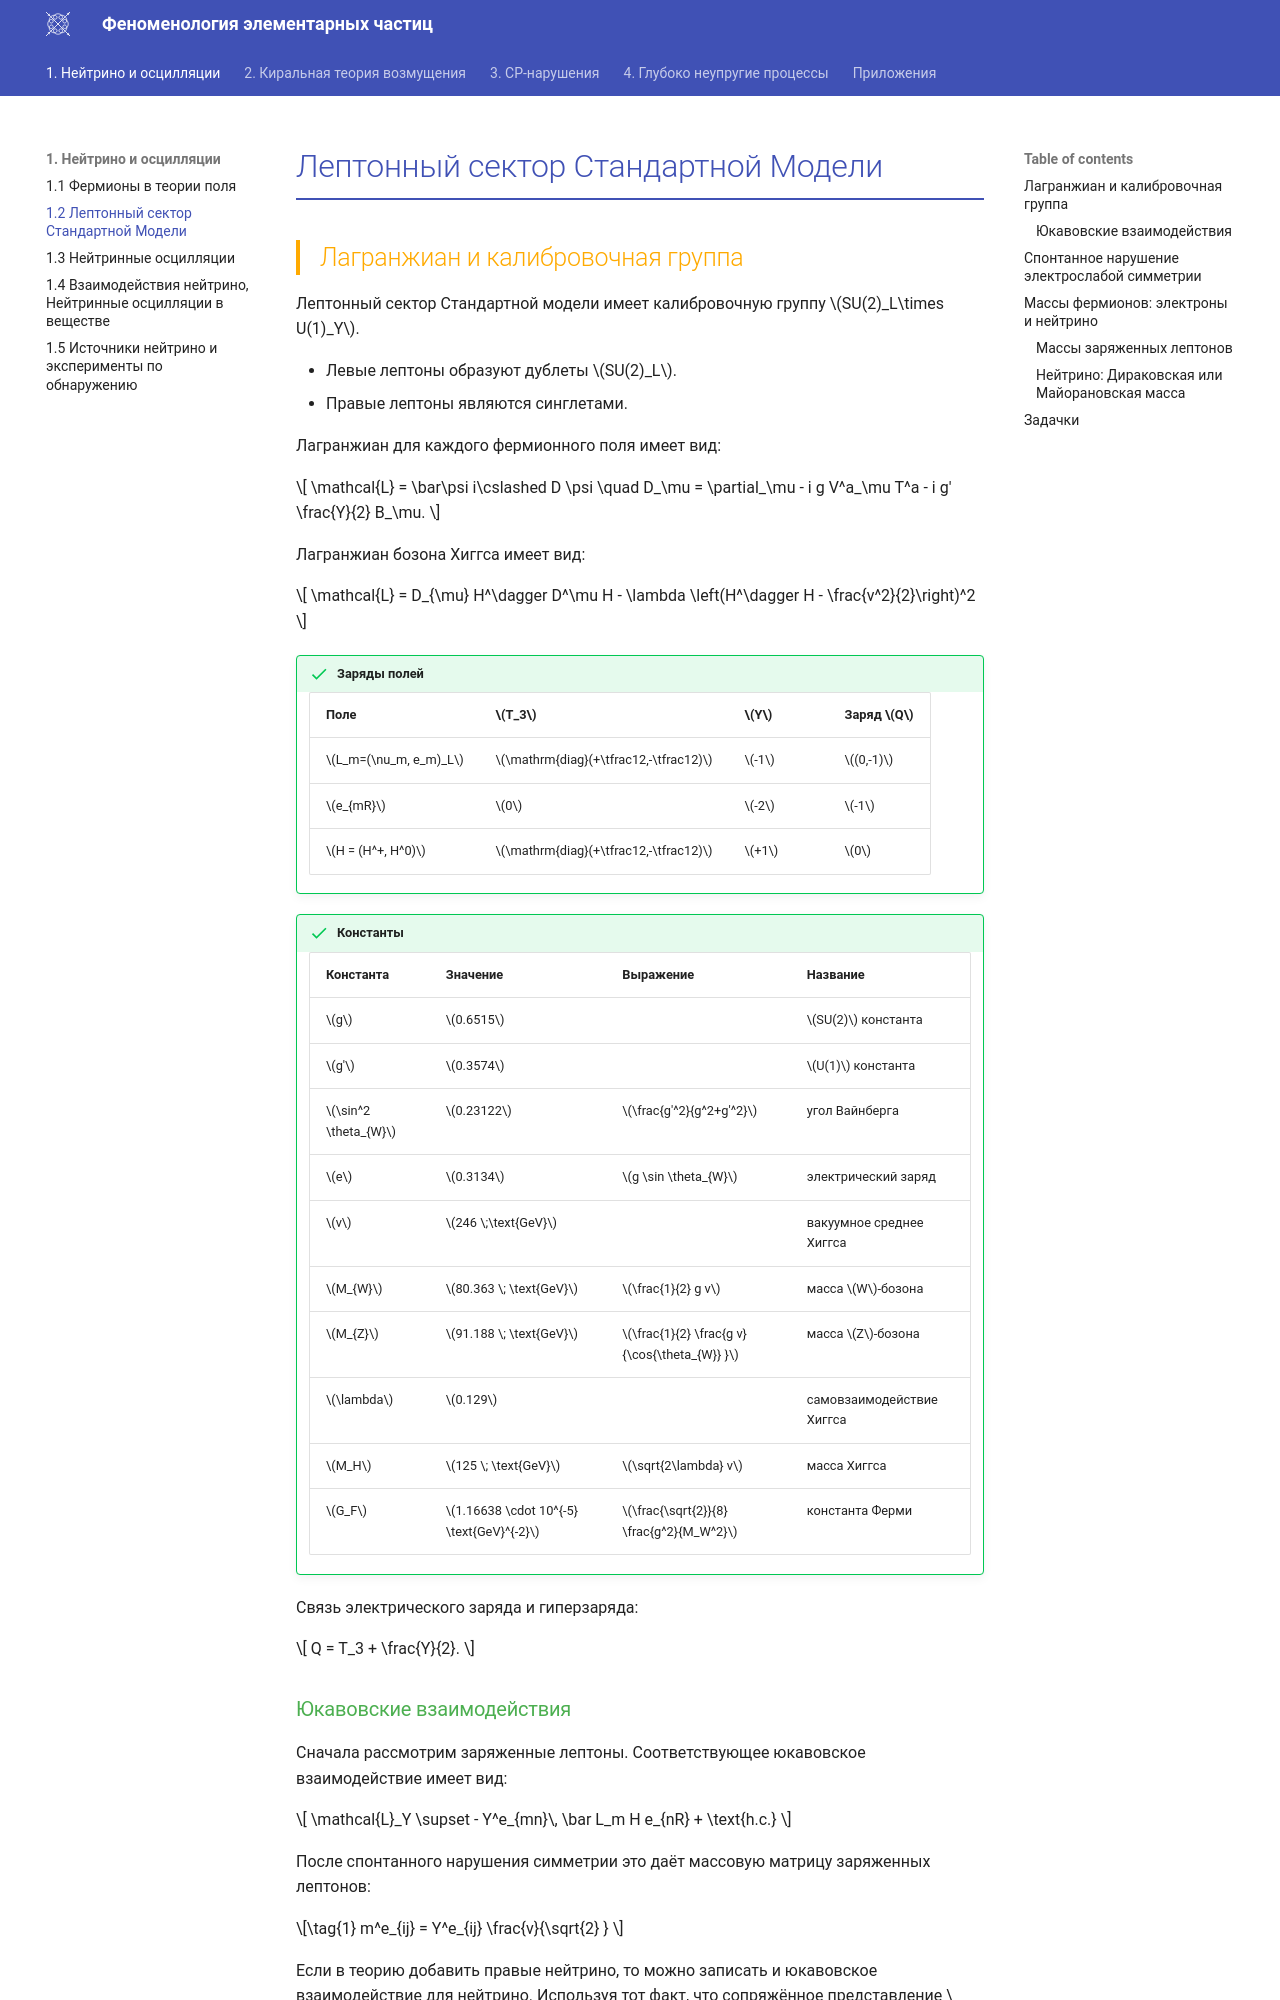

repository: PhysCourse/Phenomenology · page: Neutrino/L2/index.html · generator: mkdocs

# Лептонный сектор Стандартной Модели

## Лагранжиан и калибровочная группа

Лептонный сектор Стандартной модели имеет калибровочную группу $SU(2)_L\times U(1)_Y$.

- Левые лептоны образуют дублеты $SU(2)_L$.
- Правые лептоны являются синглетами.

Лагранжиан для каждого фермионного поля имеет вид:

$$
	\mathcal{L} = \bar\psi i\cslashed D \psi
	\quad
	D_\mu = \partial_\mu - i g V^a_\mu T^a - i g' \frac{Y}{2} B_\mu.
$$

Лагранжиан бозона Хиггса имеет вид:

$$
	\mathcal{L} = D_{\mu} H^\dagger D^\mu H - \lambda \left(H^\dagger H - 
	\frac{v^2}{2}\right)^2
$$

!!! success "Заряды полей"

	| Поле | $T_3$ | $Y$ | Заряд $Q$ |
	|------|-------|-----|-----------|
	| $L_m=(\nu_m, e_m)_L$ | $\mathrm{diag}(+\tfrac12,-\tfrac12)$ | $-1$ | $(0,-1)$ |
	| $e_{mR}$ | $0$ | $-2$ | $-1$ |
	| $H = (H^+, H^0)$ |  $\mathrm{diag}(+\tfrac12,-\tfrac12)$ | $+1$ | $0$ |

!!! success "Константы"

	| Константа | Значение | Выражение | Название|
	|-----------|-----------|----------|---------|
	| $g$ |  $0.6515$ |  | $SU(2)$ константа |
	| $g'$| $0.3574$ |  | $U(1)$ константа |
	| $\sin^2 \theta_{W}$| $0.23122$ |$\frac{g'^2}{g^2+g'^2}$| угол Вайнберга |
	| $e$ | $0.3134$ | $g \sin \theta_{W}$ | электрический заряд |
	| $v$ | $246 \;\text{GeV}$| | вакуумное среднее Хиггса |
	| $M_{W}$ | $80.363 \; \text{GeV}$ | $\frac{1}{2} g v$ | масса $W$-бозона |
	| $M_{Z}$ | $91.188  \; \text{GeV}$ | $\frac{1}{2} \frac{g v}{\cos{\theta_{W}} }$ | масса $Z$-бозона |
	| $\lambda$| $0.129$ | | самовзаимодействие Хиггса |
	| $M_H$ | $125 \; \text{GeV}$ | $\sqrt{2\lambda} v$ | масса Хиггса |
	| $G_F$ | $1.16638 \cdot 10^{-5} \text{GeV}^{-2}$ | $\frac{\sqrt{2}}{8} \frac{g^2}{M_W^2}$ | константа Ферми |

Связь электрического заряда и гиперзаряда:

$$
Q = T_3 + \frac{Y}{2}.
$$


### Юкавовские взаимодействия

Сначала рассмотрим заряженные лептоны. Соответствующее юкавовское взаимодействие имеет вид:

$$
	\mathcal{L}_Y \supset - Y^e_{mn}\,  \bar L_m  H e_{nR} + \text{h.c.}
$$

После спонтанного нарушения симметрии это даёт массовую матрицу заряженных лептонов: 

$$
	\label{eq:emasses}
	m^e_{ij} = Y^e_{ij} \frac{v}{\sqrt{2} }
$$

Если в теорию добавить правые нейтрино, то можно записать и юкавовское взаимодействие для нейтрино.
Используя тот факт, что сопряжённое представление $SU(2)$ эквивалентно фундаментальному, получаем член с матрицей $\epsilon$ из [(@)](L1.md#eq:epsmatrix){ref-require}:

$$
	\label{eq:nuhiggs}
	\mathcal{L}_Y \supset - Y^{\nu}_{mn}\,  \bar L_m  \epsilon H^{*} \nu_{nR} + \text{h.c.}
$$

После спонтанного нарушения симметрии этот член аналогично даёт массовую матрицу нейтрино:

$$
	\label{eq:numasses}
	m^{\nu}_{ij} = Y^{\nu}_{ij} \frac{v}{\sqrt{2} }
$$
